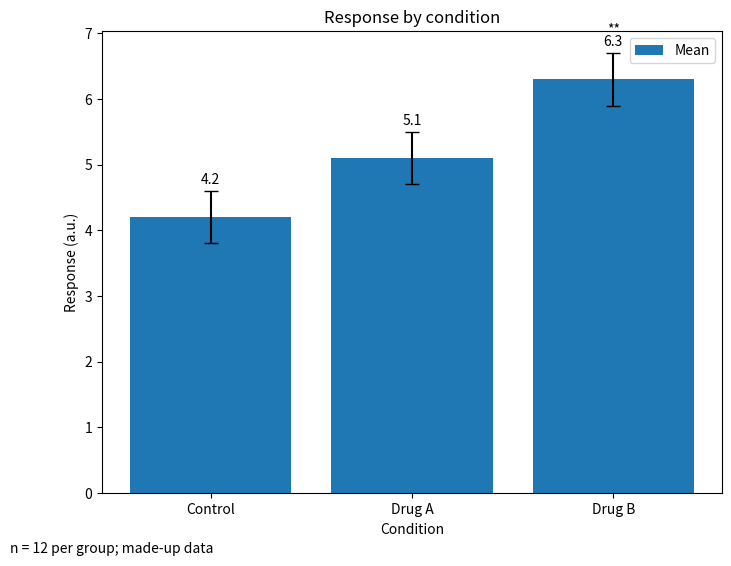

Recreate this plot in Python.
import numpy as np
import matplotlib.pyplot as plt

fig, ax = plt.subplots(figsize=(8, 6))
bars = ax.bar(['Control', 'Drug A', 'Drug B'], [4.2, 5.1, 6.3], yerr=0.4, capsize=5, label='Mean')
ax.bar_label(bars, fmt='%.1f', padding=3)
ax.text(2, 7.0, '**', ha='center')
ax.set_xlabel('Condition')
ax.set_ylabel('Response (a.u.)')
ax.set_title('Response by condition')
ax.legend()
fig.text(0.01, 0.01, 'n = 12 per group; made-up data')
fig.savefig('annot.png', dpi=300)
